Image classification data set "Downsized_128x128x3" (jsmit659/BioMed-Midterm on GitHub). Class labels (2): DME, drusen.

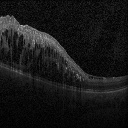
Label: DME

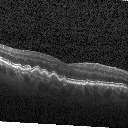
Label: drusen

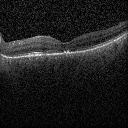
Label: drusen

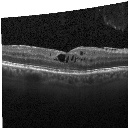
Label: DME

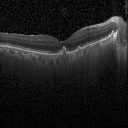
Label: drusen

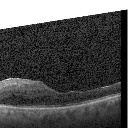
Label: DME
